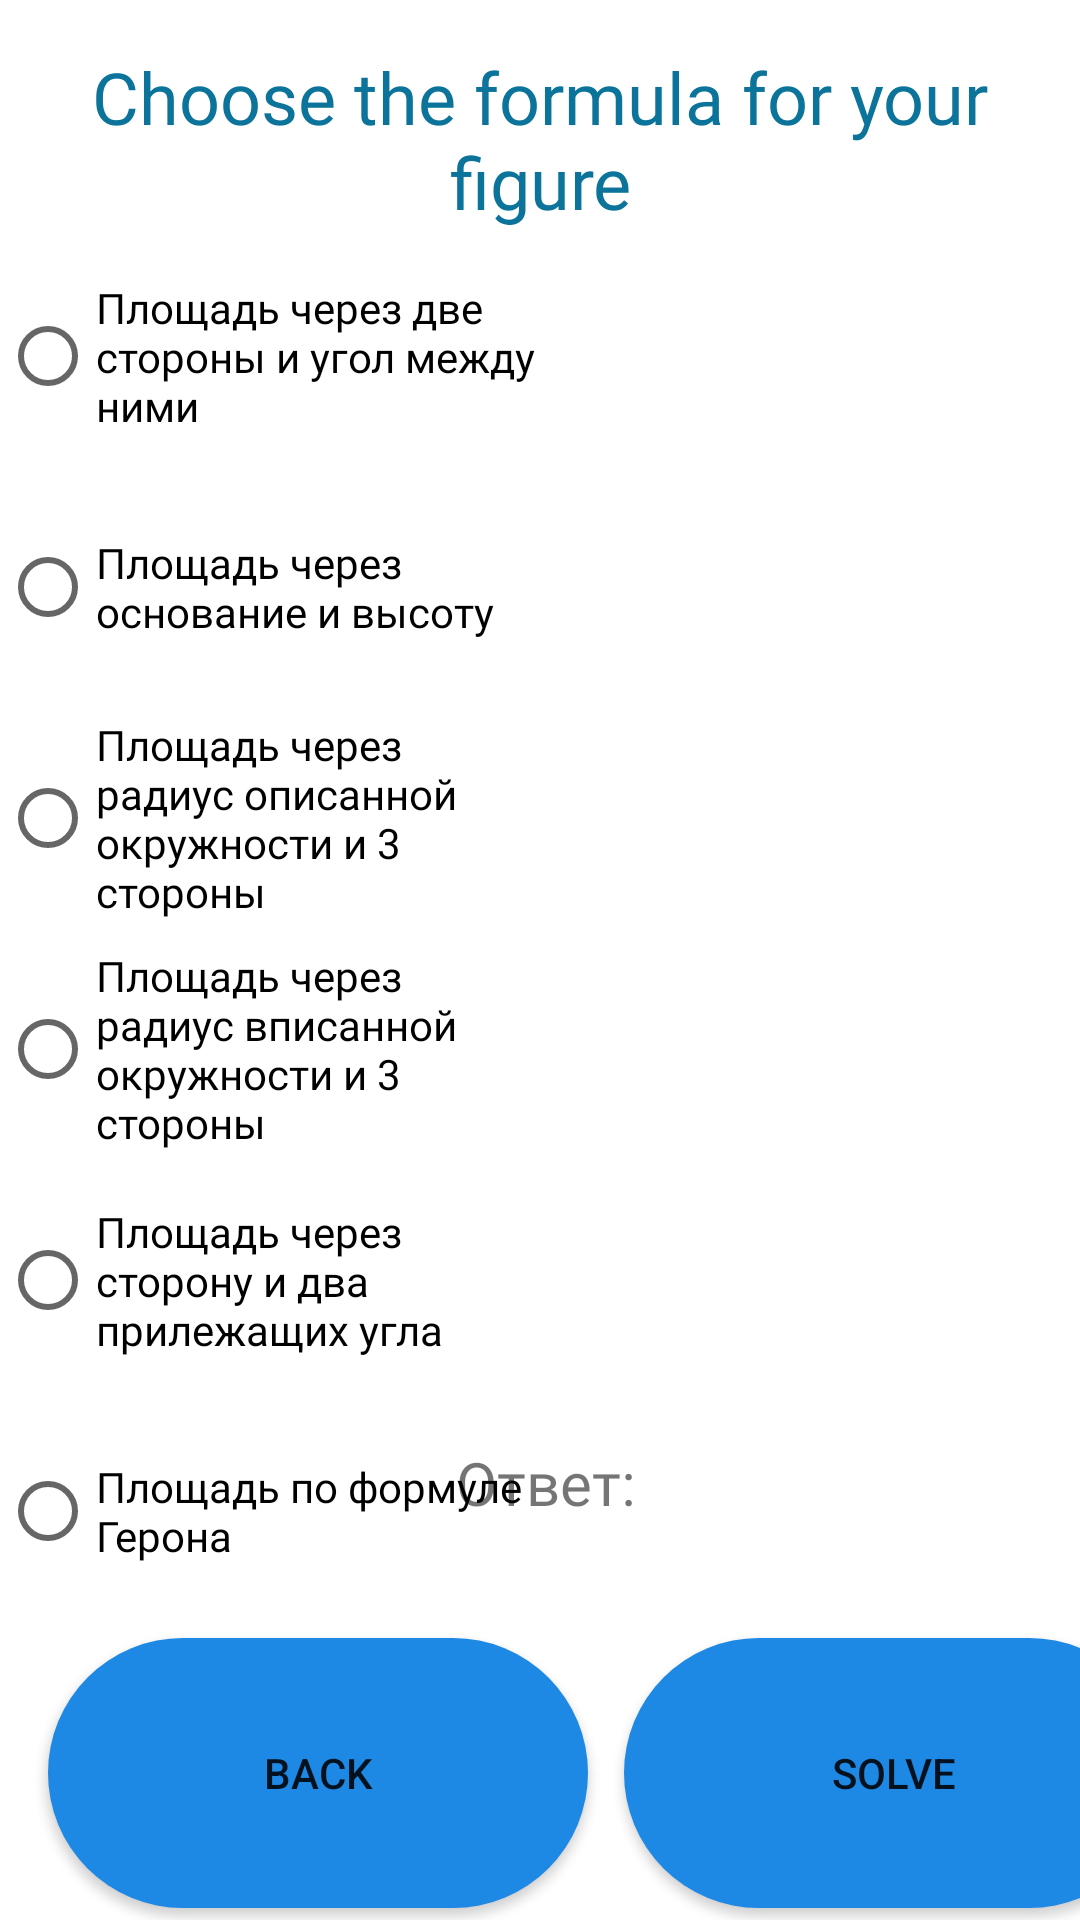

Reconstruct the res/layout file that produces this screen, plus the resources it refers to.
<!-- AndroidManifest.xml: application theme Theme.WeatherApp -->
<!-- res/layout/triangle_solve.xml -->
<?xml version="1.0" encoding="utf-8"?>
<androidx.constraintlayout.widget.ConstraintLayout xmlns:android="http://schemas.android.com/apk/res/android"
    xmlns:app="http://schemas.android.com/apk/res-auto"
    xmlns:tools="http://schemas.android.com/tools"
    android:layout_width="wrap_content"
    android:layout_height="match_parent"
    android:background="@color/MistyRose"
    tools:context=".formula_activities.FormulaTriangleActivity">


    <EditText
        android:id="@+id/editText_triangletr_formula"
        android:layout_width="204dp"
        android:layout_height="50dp"
        android:layout_below="@+id/textView_triangletr"
        android:layout_marginStart="8dp"
        android:layout_marginTop="120dp"
        android:ems="10"
        android:fontFamily="@font/andika"
        android:hint="Введите значение"
        android:inputType="number"
        android:visibility="invisible"
        app:layout_constraintStart_toEndOf="@+id/radioGroup_triangle_solve"
        app:layout_constraintTop_toTopOf="@+id/logo_formula_triangletr"
        tools:ignore="MissingConstraints" />

    <EditText
        android:id="@+id/editText_triangletr_formula2"
        android:layout_width="204dp"
        android:layout_height="50dp"
        android:layout_below="@+id/textView_triangletr"
        android:layout_marginStart="8dp"
        android:ems="10"
        android:fontFamily="@font/andika"
        android:hint="Введите значение"
        android:inputType="number"
        android:visibility="invisible"
        app:layout_constraintStart_toEndOf="@+id/radioGroup_triangle_solve"
        app:layout_constraintTop_toBottomOf="@+id/editText_triangletr_formula"
        tools:ignore="MissingConstraints" />

    <EditText
        android:id="@+id/editText_triangletr_formula3"
        android:layout_width="204dp"
        android:layout_height="50dp"
        android:layout_below="@+id/textView_triangletr"
        android:layout_marginStart="8dp"
        android:layout_marginTop="2dp"
        android:ems="10"
        android:fontFamily="@font/andika"
        android:hint="Введите значение"
        android:inputType="number"
        android:visibility="invisible"
        app:layout_constraintStart_toEndOf="@+id/radioGroup_triangle_solve"
        app:layout_constraintTop_toBottomOf="@+id/editText_triangletr_formula2"
        tools:ignore="MissingConstraints" />

    <EditText
        android:id="@+id/editText_triangletr_formula4"
        android:layout_width="204dp"
        android:layout_height="50dp"
        android:layout_below="@+id/textView_triangletr"
        android:layout_marginStart="8dp"
        android:ems="10"
        android:fontFamily="@font/andika"
        android:hint="Введите значение"
        android:inputType="number"
        android:visibility="invisible"
        app:layout_constraintBottom_toTopOf="@+id/textView_triangletr"
        app:layout_constraintStart_toEndOf="@+id/radioGroup_triangle_solve"
        app:layout_constraintTop_toBottomOf="@+id/editText_triangletr_formula3"
        app:layout_constraintVertical_bias="0.0"
        tools:ignore="MissingConstraints" />

    <TextView
        android:id="@+id/logo_formula_triangletr"
        android:layout_width="match_parent"
        android:layout_height="wrap_content"
        android:layout_marginTop="16dp"
        android:fontFamily="@font/montserrat_alternates"
        android:text="@string/logo_formula"
        android:textAlignment="center"
        android:textAllCaps="false"
        android:textColor="@color/lightBlue"
        android:textSize="24sp"
        app:layout_constraintTop_toTopOf="parent"
        tools:ignore="MissingConstraints"
        tools:layout_editor_absoluteX="0dp" />

    <RadioGroup
        android:id="@+id/radioGroup_triangle_solve"
        android:layout_width="180dp"
        android:layout_height="wrap_content"
        app:layout_constraintBottom_toTopOf="@+id/button_back_triangletr"
        app:layout_constraintStart_toStartOf="parent"
        app:layout_constraintTop_toBottomOf="@+id/logo_formula_triangletr">

        <RadioButton
            android:id="@+id/radioButton_triangle_2sides_angle"
            android:layout_width="180dp"
            android:layout_height="77dp"
            android:fontFamily="@font/andika"
            android:text="Площадь через две стороны и угол между ними"
            android:textSize="14sp"
            android:visibility="visible" />


        <RadioButton
            android:id="@+id/radioButton_triangle_osnivis"
            android:layout_width="180dp"
            android:layout_height="77dp"
            android:fontFamily="@font/andika"
            android:text="Площадь через основание и высоту"
            android:textSize="14sp"
            android:visibility="visible" />

        <RadioButton
            android:id="@+id/radioButton_triangle_3sidesopis"
            android:layout_width="180dp"
            android:layout_height="77dp"
            android:layout_alignEnd="@+id/radioButton_triangle"
            android:layout_marginEnd="0dp"
            android:fontFamily="@font/andika"
            android:text="Площадь через радиус описанной окружности и 3 стороны"
            android:textSize="14sp"
            android:visibility="visible" />

        <RadioButton
            android:id="@+id/radioButton_triangle_3sidesvpis"
            android:layout_width="180dp"
            android:layout_height="77dp"
            android:layout_alignEnd="@+id/radioButton_square"
            android:fontFamily="@font/andika"
            android:text="Площадь через радиус вписанной окружности и 3 стороны"
            android:textSize="14sp"
            android:visibility="visible" />

        <RadioButton
            android:id="@+id/radioButton_triangle_side_2angle"
            android:layout_width="180dp"
            android:layout_height="77dp"
            android:layout_alignEnd="@+id/radioButton_square"
            android:fontFamily="@font/andika"
            android:text="Площадь через сторону и два прилежащих угла"
            android:textSize="14sp"
            android:visibility="visible" />

        <RadioButton
            android:id="@+id/radioButton_triangle_Geron"
            android:layout_width="180dp"
            android:layout_height="77dp"
            android:layout_alignEnd="@+id/radioButton_square"
            android:fontFamily="@font/andika"
            android:text="Площадь по формуле Герона"
            android:textSize="14sp"
            android:visibility="visible" />

    </RadioGroup>


    <TextView
        android:id="@+id/textView_triangletr"
        android:layout_width="204dp"
        android:layout_height="160dp"
        android:layout_marginStart="8dp"
        android:layout_marginBottom="156dp"
        android:fontFamily="@font/andika"
        android:text="S = a∙ a = a², где a - сторона"
        android:textSize="14sp"
        android:textStyle="bold"
        android:visibility="invisible"
        app:layout_constraintBottom_toBottomOf="parent"
        app:layout_constraintStart_toEndOf="@+id/radioGroup_triangle_solve"
        app:layout_constraintTop_toBottomOf="@+id/logo_formula_triangletr"
        app:layout_constraintVertical_bias="0.971" />

    <Button
        android:id="@+id/button_back_triangletr"
        android:layout_width="180dp"
        android:layout_height="90dp"
        android:layout_below="@id/logo_formula_triangletr"
        android:layout_marginStart="16dp"

        android:layout_marginBottom="4dp"
        android:background="@drawable/rectangle_rounded_all"
        android:text="Back"
        app:layout_constraintBottom_toBottomOf="parent"
        app:layout_constraintStart_toStartOf="parent" />

    <Button
        android:id="@+id/button_solve_triangletr"
        android:layout_width="180dp"
        android:layout_height="90dp"
        android:layout_below="@id/logo_formula_triangletr"
        android:layout_marginStart="12dp"

        android:layout_marginBottom="4dp"
        android:background="@drawable/rectangle_rounded_all"
        android:text="Solve"
        app:layout_constraintBottom_toBottomOf="parent"
        app:layout_constraintEnd_toEndOf="parent"
        app:layout_constraintHorizontal_bias="0.0"
        app:layout_constraintStart_toEndOf="@+id/button_back_triangletr" />

    <TextView
        android:id="@+id/textView_triangletr_result"
        android:layout_width="180dp"
        android:layout_height="50dp"
        android:layout_marginTop="164dp"
        android:layout_marginEnd="28dp"
        android:fontFamily="@font/andika"
        android:text="Ответ:"
        android:textSize="20sp"
        app:layout_constraintEnd_toEndOf="parent"
        app:layout_constraintTop_toTopOf="@+id/textView_triangletr" />

</androidx.constraintlayout.widget.ConstraintLayout>
<!-- resources referenced by this layout -->
<resources>
  <color name="MistyRose">#FFFFFFFF</color>
  <color name="lightBlue">#FF0C749A</color>
  <!-- drawable rectangle_rounded_all (drawable) -->
  <?xml version="1.0" encoding="utf-8"?>
  <selector
      xmlns:android="http://schemas.android.com/apk/res/android">
      <item>
          <shape>
              <solid android:color="@color/Blue600"/>
              <corners android:radius="70.0dip" />
          </shape>
      </item>
  </selector>
  <string name="logo_formula">Choose the formula for your figure</string>
  <style name="Theme.WeatherApp" parent="Theme.MaterialComponents.DayNight.DarkActionBar">
          
          <item name="windowActionBar">true</item>
          <item name="colorPrimary">@color/Blue600</item>
          <item name="colorPrimaryVariant">@color/Blue600</item>
          <item name="colorOnPrimary">@color/white</item>
          
          <item name="colorSecondaryVariant">@color/teal_700</item>
          <item name="colorOnSecondary">@color/black</item>
          
          <item name="android:statusBarColor" tools:targetApi="l">?attr/colorPrimaryVariant</item>
          
      </style>
  <color name="Blue600">#1E88E5</color>
  <color name="white">#FFFFFFFF</color>
  <color name="teal_700">#FF018786</color>
  <color name="black">#FF123450</color>
</resources>
